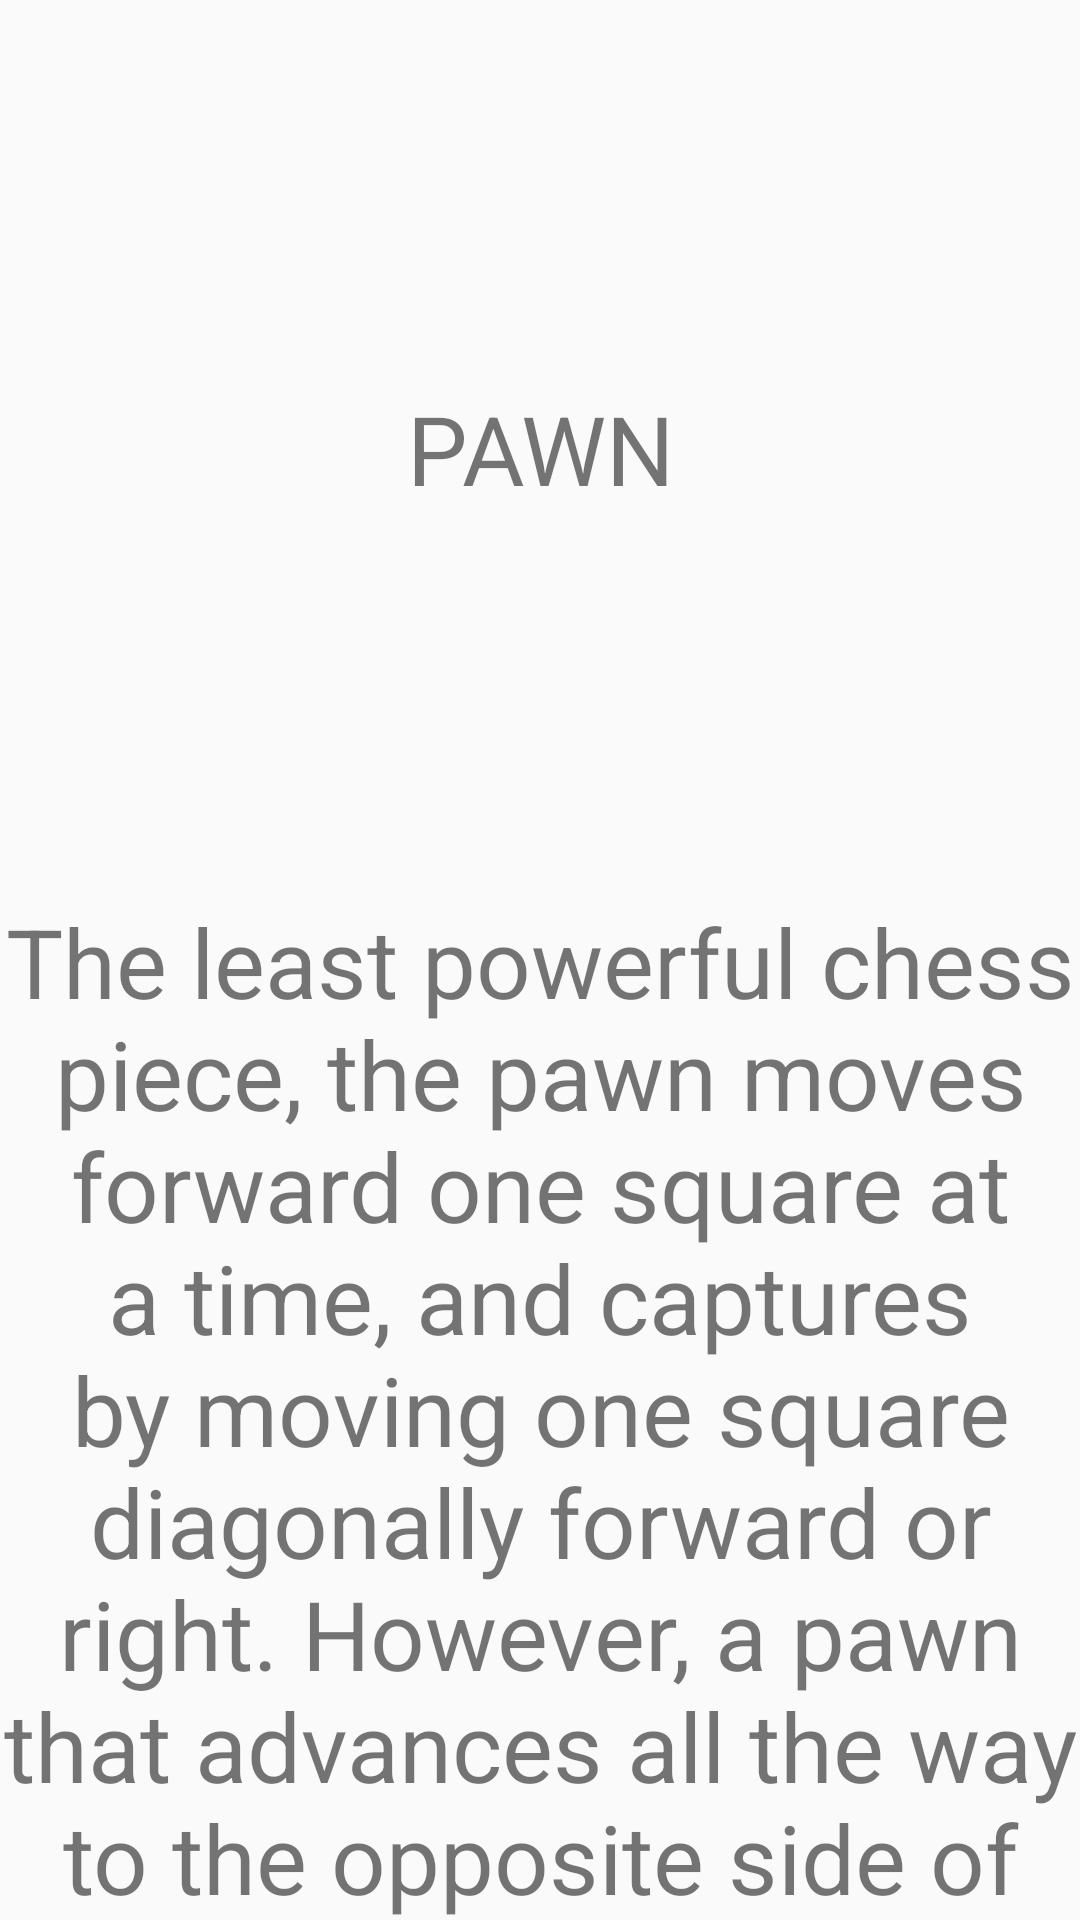

Here is an Android app screen rendered from its layout file. Give the layout XML and the strings, colors and styles it references.
<!-- AndroidManifest.xml: application theme Theme.AppCompat.Light -->
<!-- res/layout/activity_pawn.xml -->
<?xml version="1.0" encoding="utf-8"?>
<androidx.constraintlayout.widget.ConstraintLayout xmlns:android="http://schemas.android.com/apk/res/android"
    xmlns:app="http://schemas.android.com/apk/res-auto"
    xmlns:tools="http://schemas.android.com/tools"
    android:layout_width="match_parent"
    android:layout_height="match_parent"
    tools:context=".PawnActivity">

    <ImageView
        android:id="@+id/whitepawn_image"
        android:layout_width="128dp"
        android:layout_height="128dp"
        android:src="@drawable/ic_whitepawn"
        android:contentDescription="@null"
        app:layout_constraintTop_toBottomOf="@id/pawn_text"
        app:layout_constraintBottom_toTopOf=""
        app:layout_constraintLeft_toLeftOf="parent"
        app:layout_constraintRight_toRightOf="parent" />

    <TextView
        android:id="@+id/pawn_text"
        android:layout_width="wrap_content"
        android:layout_height="wrap_content"
        android:textSize="32sp"
        android:gravity="center"
        android:text="PAWN"
        app:layout_constraintTop_toTopOf="parent"
        app:layout_constraintBottom_toTopOf="@id/explanation_text"
        app:layout_constraintStart_toStartOf="parent"
        app:layout_constraintEnd_toEndOf="parent" />

    <TextView
        android:id="@+id/explanation_text"
        android:layout_width="wrap_content"
        android:layout_height="wrap_content"
        android:textSize="32sp"
        android:gravity="center"
        android:text="The least powerful chess piece, the pawn moves
forward one square at a time, and captures by moving one square
diagonally forward or right. However, a pawn that advances all the way to the opposite side of the
board is promoted to another piece of that player's choice"
        app:layout_constraintTop_toBottomOf="@+id/whitepawn_image"
        app:layout_constraintBottom_toTopOf=""
        app:layout_constraintStart_toStartOf="parent"
        app:layout_constraintEnd_toEndOf="parent" />

</androidx.constraintlayout.widget.ConstraintLayout>
<!-- resources referenced by this layout -->
<resources>

</resources>
